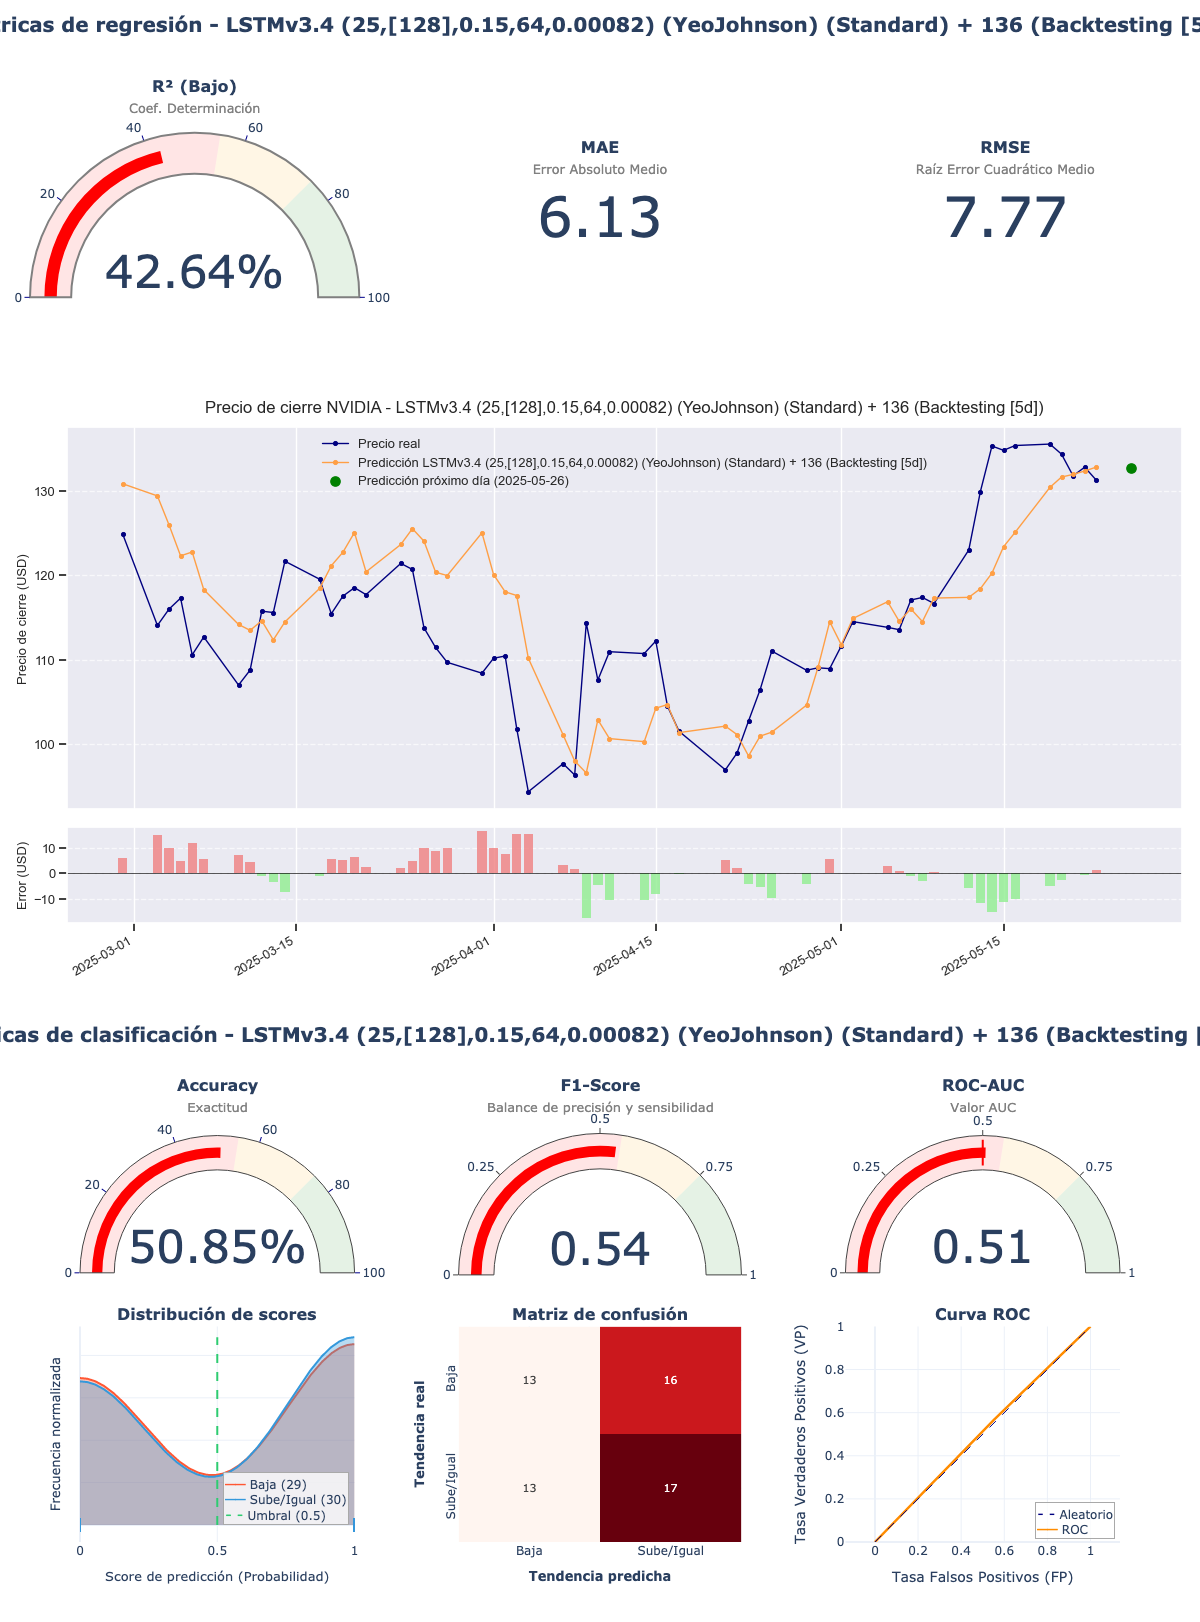

The file beside this chart, header and first rows:
model_title; model_hash; r2; mae; rmse; accuracy; f1_score; roc_auc; irb_regr; irb_clas; irb_total
LSTMv3.4 (25,[128],0.15,64,0.00082) (Yeo…; b13770ea; 0,4264; 6,1276; 7,7675; 0,5085; 0,5397; 0,5075; 0,5504; 0,9866; 0,7903
